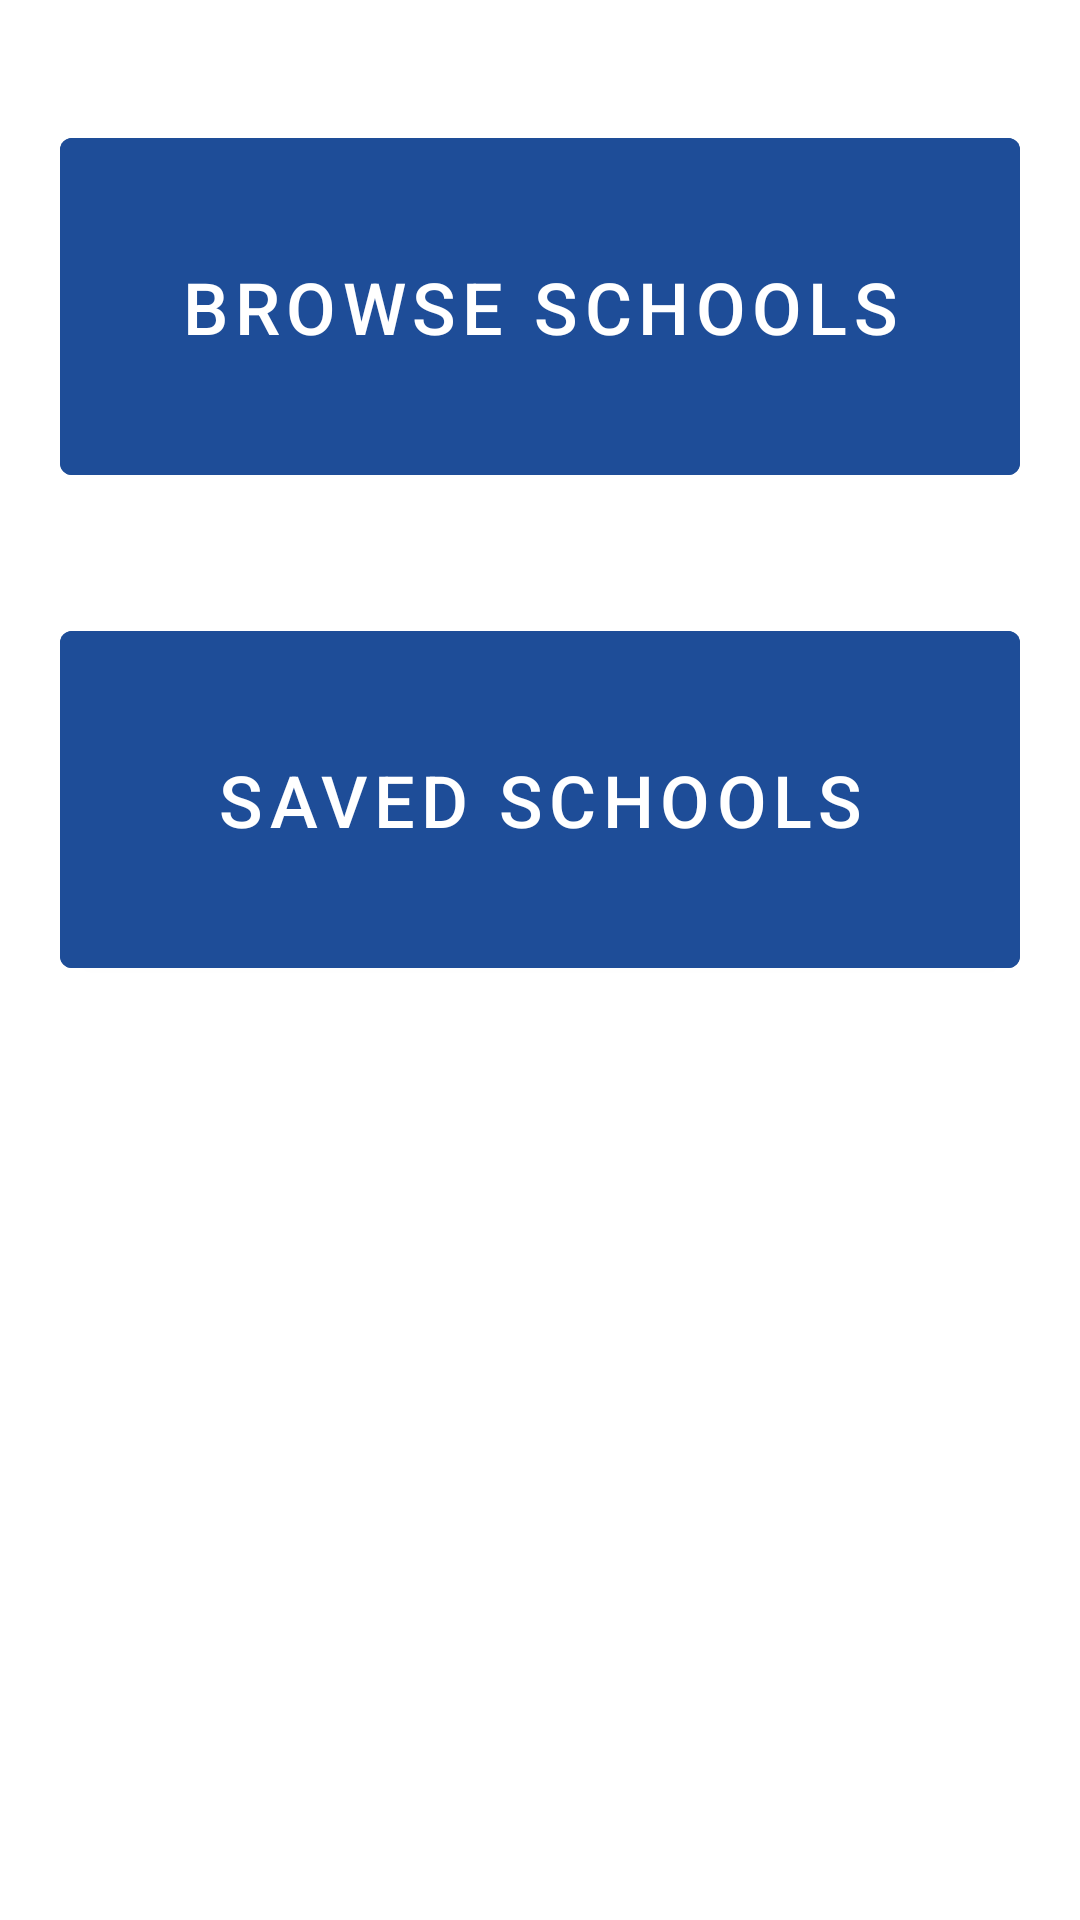

Android layout source for this screen:
<!-- AndroidManifest.xml: application theme Theme.20211221FrankLiangNYCSchools -->
<!-- res/layout/fragment_main.xml -->
<?xml version="1.0" encoding="utf-8"?>
<androidx.constraintlayout.widget.ConstraintLayout
    xmlns:android="http://schemas.android.com/apk/res/android"
    xmlns:app="http://schemas.android.com/apk/res-auto"
    xmlns:tools="http://schemas.android.com/tools"
    android:layout_width="match_parent"
    android:layout_height="match_parent"
    tools:context=".ui.fragments.MainFragment">

    <com.google.android.material.button.MaterialButton
        android:id="@+id/btn_browse_school"
        android:layout_width="match_parent"
        app:layout_constraintTop_toTopOf="parent"
        android:layout_marginStart="20dp"
        android:layout_marginEnd="20dp"
        android:layout_marginTop="40dp"
        android:text="Browse Schools"
        android:textSize="24sp"
        android:paddingVertical="40dp"
        android:backgroundTint="@color/colorPrimary"
        android:layout_height="wrap_content"/>

    <com.google.android.material.button.MaterialButton
        android:id="@+id/btn_saved_school"
        android:layout_width="match_parent"
        android:layout_height="wrap_content"
        android:layout_marginStart="20dp"
        android:layout_marginEnd="20dp"
        android:layout_marginTop="40dp"
        android:text="Saved Schools"
        android:textSize="24sp"
        android:paddingVertical="40dp"

        android:backgroundTint="@color/colorPrimary"
        app:layout_constraintTop_toBottomOf="@id/btn_browse_school" />
</androidx.constraintlayout.widget.ConstraintLayout>
<!-- resources referenced by this layout -->
<resources>
  <color name="colorPrimary">#1E4D98</color>
  <style name="Theme.20211221FrankLiangNYCSchools" parent="Theme.MaterialComponents.DayNight.DarkActionBar">
          
          <item name="colorPrimary">@color/colorPrimary</item>
          <item name="colorPrimaryVariant">@color/design_default_color_primary_variant</item>
          <item name="colorOnPrimary">@color/white</item>
          
          <item name="colorSecondary">@color/design_default_color_secondary</item>
          <item name="colorSecondaryVariant">@color/design_default_color_secondary_variant</item>
          <item name="colorOnSecondary">@color/black</item>
          
          <item name="android:statusBarColor" tools:targetApi="l">?attr/colorPrimaryVariant</item>
          
      </style>
  <color name="white">#FFFFFFFF</color>
  <color name="black">#FF000000</color>
</resources>
